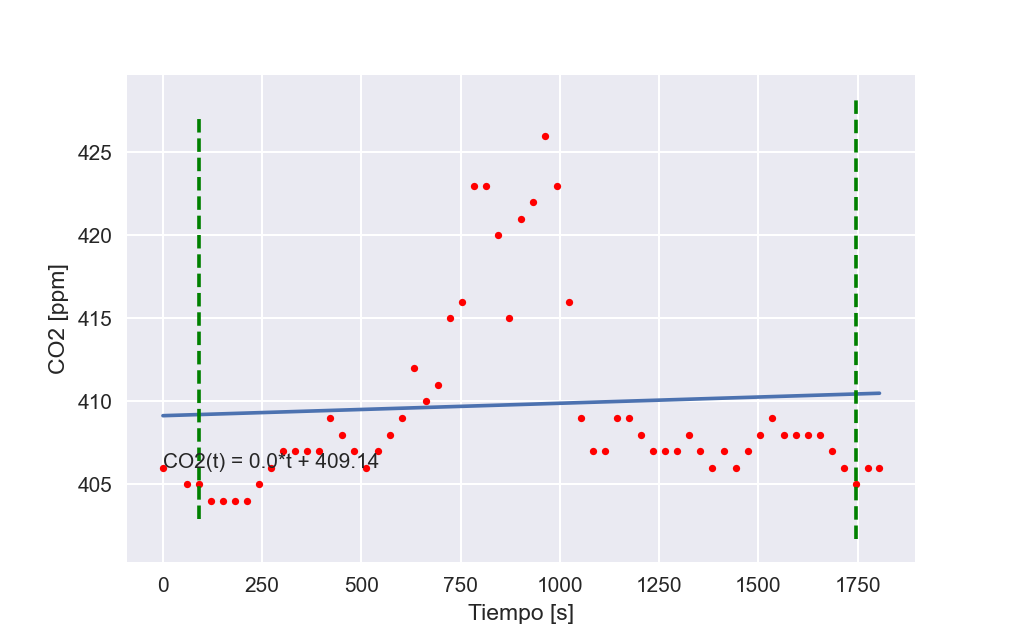

The table this chart was drawn from, first rows:
TimeStamp, Tiempo, Medición
2022-03-25 17:30:09, 0.0, 406.0
2022-03-25 17:30:39, 61.24, 405.0
2022-03-25 17:31:09, 91.31, 405.0
2022-03-25 17:31:39, 121.4, 404.0
2022-03-25 17:32:09, 151.4, 404.0
2022-03-25 17:32:39, 181.5, 404.0
2022-03-25 17:33:09, 211.6, 404.0
2022-03-25 17:33:39, 241.6, 405.0
2022-03-25 17:34:09, 271.7, 406.0
2022-03-25 17:34:39, 301.8, 407.0
2022-03-25 17:35:09, 331.8, 407.0
2022-03-25 17:35:39, 361.9, 407.0
2022-03-25 17:36:09, 392, 407.0
2022-03-25 17:36:39, 422, 409.0
2022-03-25 17:37:09, 452.1, 408.0
2022-03-25 17:37:39, 482.2, 407.0
2022-03-25 17:38:09, 512.2, 406.0
2022-03-25 17:38:39, 542.3, 407.0
2022-03-25 17:39:10, 572.4, 408.0
2022-03-25 17:39:40, 602.4, 409.0
2022-03-25 17:40:10, 632.5, 412.0
2022-03-25 17:40:40, 662.6, 410.0
2022-03-25 17:41:10, 692.6, 411.0
2022-03-25 17:41:40, 722.7, 415.0
2022-03-25 17:42:10, 752.8, 416.0
2022-03-25 17:42:40, 782.8, 423.0
2022-03-25 17:43:10, 812.9, 423.0
2022-03-25 17:43:40, 843, 420.0
2022-03-25 17:44:10, 873, 415.0
2022-03-25 17:44:40, 903.1, 421.0
2022-03-25 17:45:10, 933.2, 422.0
2022-03-25 17:45:40, 963.2, 426.0
2022-03-25 17:46:10, 993.3, 423.0
2022-03-25 17:46:40, 1023, 416.0
2022-03-25 17:47:10, 1053, 409.0
2022-03-25 17:47:40, 1084, 407.0
2022-03-25 17:48:10, 1114, 407.0
2022-03-25 17:48:41, 1144, 409.0
2022-03-25 17:49:11, 1174, 409.0
2022-03-25 17:49:41, 1204, 408.0
2022-03-25 17:50:11, 1234, 407.0
2022-03-25 17:50:41, 1264, 407.0
2022-03-25 17:51:11, 1294, 407.0
2022-03-25 17:51:41, 1324, 408.0
2022-03-25 17:52:11, 1354, 407.0
2022-03-25 17:52:41, 1384, 406.0
2022-03-25 17:53:11, 1414, 407.0
2022-03-25 17:53:41, 1444, 406.0
2022-03-25 17:54:11, 1474, 407.0
2022-03-25 17:54:41, 1504, 408.0
2022-03-25 17:55:11, 1535, 409.0
2022-03-25 17:55:41, 1565, 408.0
2022-03-25 17:56:11, 1595, 408.0
2022-03-25 17:56:42, 1625, 408.0
2022-03-25 17:57:11, 1655, 408.0
2022-03-25 17:57:42, 1685, 407.0
2022-03-25 17:58:11, 1715, 406.0
2022-03-25 17:58:41, 1745, 405.0
2022-03-25 17:59:12, 1775, 406.0
2022-03-25 17:59:42, 1805, 406.0
